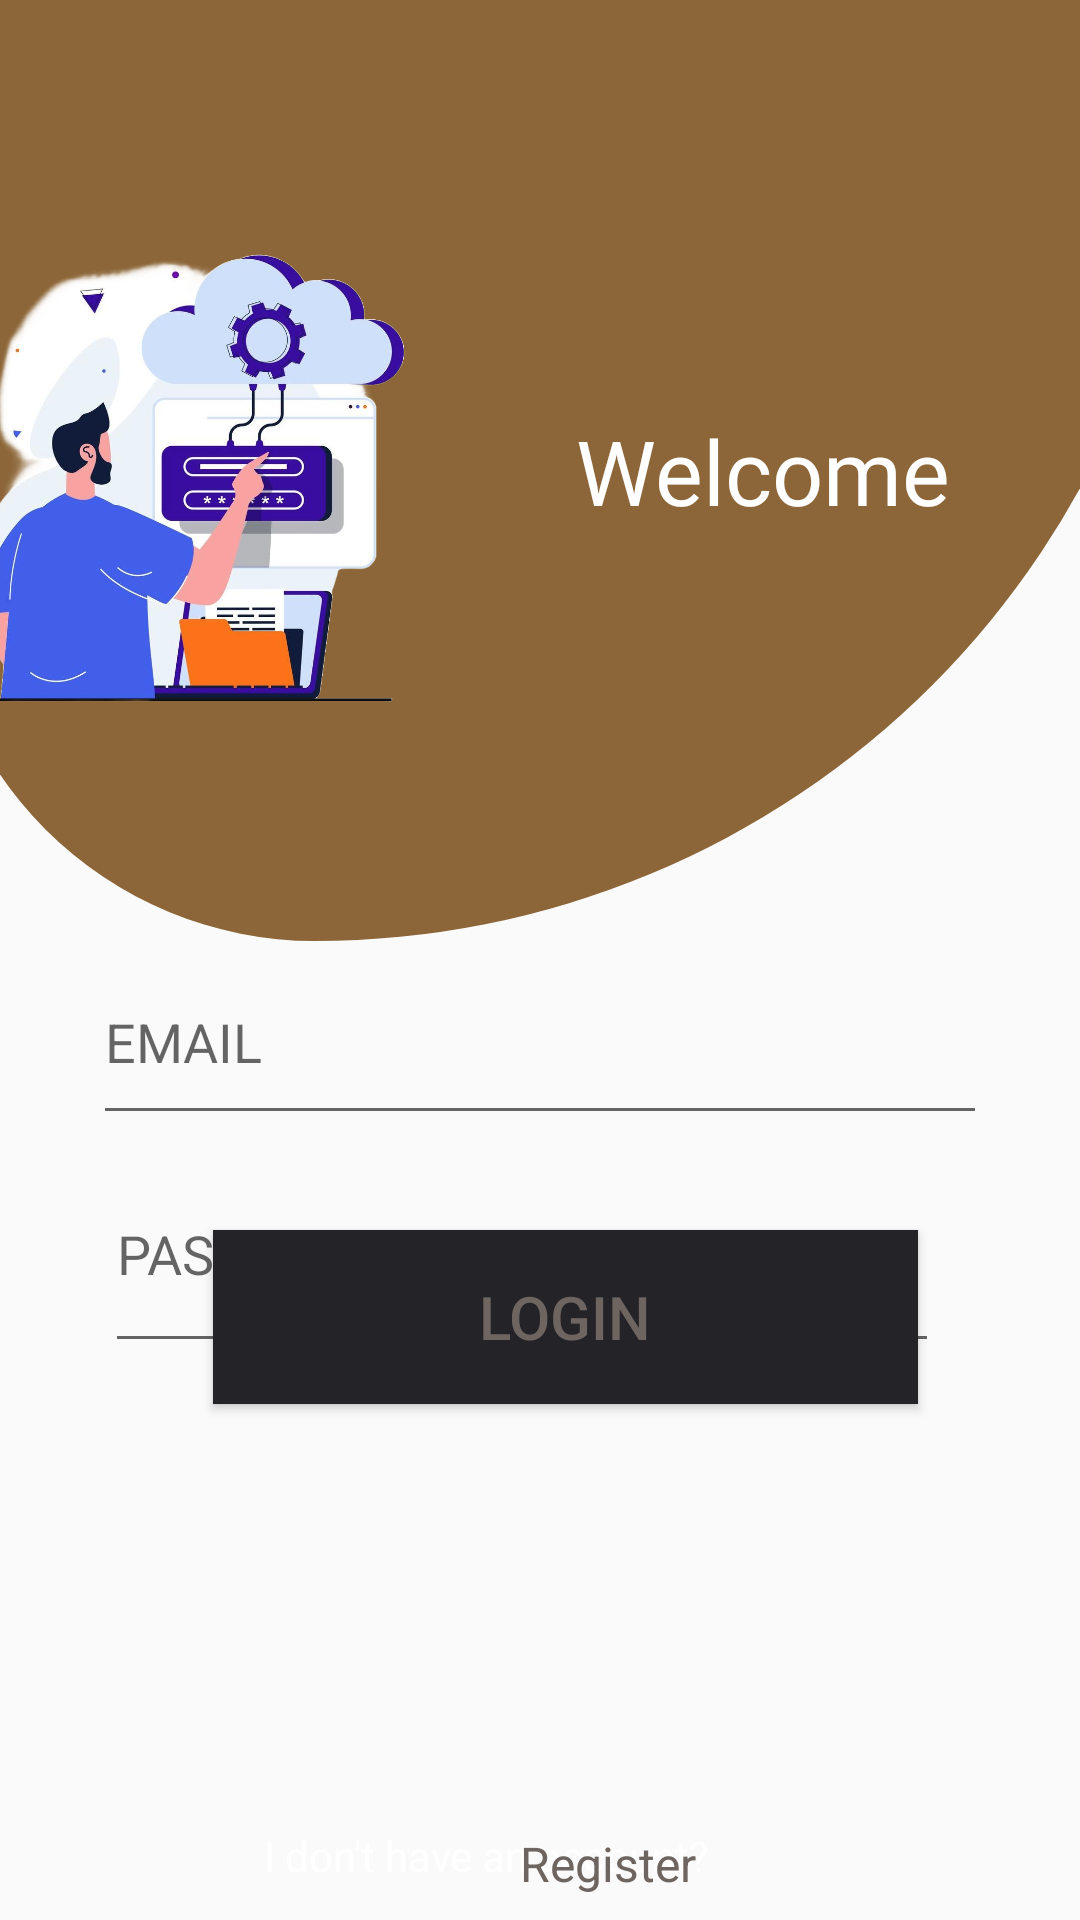

Produce the Android XML layout that renders to this screen, including the resource entries it uses.
<!-- AndroidManifest.xml: application theme Theme.Project -->
<!-- res/layout/activity_signin.xml -->
<?xml version="1.0" encoding="utf-8"?>
<androidx.constraintlayout.widget.ConstraintLayout xmlns:android="http://schemas.android.com/apk/res/android"
    xmlns:app="http://schemas.android.com/apk/res-auto"
    xmlns:tools="http://schemas.android.com/tools"
    android:layout_width="match_parent"
    android:layout_height="match_parent"
    tools:context=".Signin">

    <RelativeLayout
        android:id="@+id/relativeLayout"
        android:layout_width="418dp"
        android:layout_height="321dp"
        android:layout_marginEnd="2dp"
        android:layout_marginBottom="477dp"
        android:background="@drawable/button1"
        app:layout_constraintBottom_toBottomOf="parent"
        app:layout_constraintEnd_toEndOf="parent"
        app:layout_constraintHorizontal_bias="0.375"
        app:layout_constraintStart_toStartOf="parent"
        app:layout_constraintTop_toTopOf="parent"
        app:layout_constraintVertical_bias="0.049" >

        <ImageView
            android:id="@+id/imageView"
            android:layout_width="281dp"
            android:layout_height="254dp"
            android:layout_alignParentStart="true"
            android:layout_alignParentTop="true"
            android:layout_alignParentEnd="true"
            android:layout_marginStart="-52dp"
            android:layout_marginTop="29dp"
            android:layout_marginEnd="198dp"
            app:srcCompat="@drawable/login" />

        <TextView
            android:id="@+id/textView24"
            android:layout_width="131dp"
            android:layout_height="wrap_content"
            android:layout_alignParentTop="true"
            android:layout_alignParentEnd="true"
            android:layout_alignParentBottom="true"
            android:layout_marginTop="134dp"
            android:layout_marginEnd="63dp"
            android:layout_marginBottom="123dp"
            android:fontFamily="@font/akaya_telivigala"
            android:text="Welcome!!!"
            android:textColor="@color/white"
            android:textSize="30dp" />
    </RelativeLayout>


    <EditText
        android:id="@+id/email"
        android:layout_width="298dp"
        android:layout_height="65dp"
        android:layout_alignParentStart="true"
        android:layout_alignParentEnd="true"
        android:layout_alignParentBottom="true"
        android:drawableLeft="@drawable/baseline_email_24"
        android:drawablePadding="20dp"
        android:ems="10"
        android:hint="EMAIL"
        android:textColor="#6e6560"
        android:inputType="textEmailAddress"
        app:layout_constraintEnd_toEndOf="parent"
        app:layout_constraintStart_toStartOf="parent"
        app:layout_constraintTop_toBottomOf="@+id/relativeLayout" />

    <EditText
        android:id="@+id/Password"
        android:layout_width="278dp"
        android:layout_height="76dp"
        android:layout_alignParentStart="true"
        android:layout_alignParentEnd="true"
        android:layout_alignParentBottom="true"
        android:drawableLeft="@drawable/baseline_info_24"
        android:drawablePadding="20dp"
        android:ems="10"
        android:hint="PASSWORD"
        android:textColor="#6e6560"
        android:inputType="textPassword"
        app:layout_constraintBottom_toBottomOf="parent"
        app:layout_constraintEnd_toEndOf="parent"
        app:layout_constraintHorizontal_bias="0.428"
        app:layout_constraintStart_toStartOf="parent"
        app:layout_constraintTop_toBottomOf="@+id/email"
        app:layout_constraintVertical_bias="0.0" />

    <Button
        android:id="@+id/button"
        android:layout_width="235dp"
        android:layout_height="58dp"
        android:layout_alignParentStart="true"
        android:layout_alignParentEnd="true"
        android:layout_alignParentBottom="true"
        android:layout_marginStart="134dp"
        android:layout_marginEnd="177dp"
        android:layout_marginBottom="172dp"
        android:background="#232328"
        android:text="login"
        android:textColor="#6e6560"
        android:textSize="20dp"
        app:layout_constraintBottom_toBottomOf="parent"
        app:layout_constraintEnd_toEndOf="parent"
        app:layout_constraintHorizontal_bias="0.34"
        app:layout_constraintStart_toStartOf="parent" />

    <TextView
        android:id="@+id/textView7"
        android:layout_width="152dp"
        android:layout_height="26dp"
        android:layout_marginStart="88dp"
        android:layout_marginTop="136dp"
        android:text="I don't have an account?"
        android:textColor="@color/white"
        app:layout_constraintBottom_toBottomOf="parent"
        app:layout_constraintStart_toStartOf="parent"
        app:layout_constraintTop_toBottomOf="@+id/button" />

    <TextView
        android:id="@+id/textView8"
        android:layout_width="wrap_content"
        android:layout_height="wrap_content"
        android:layout_marginEnd="128dp"
        android:text="Register"
        android:textAlignment="center"
        android:textColor="#6e6560"
        android:textSize="16dp"
        app:layout_constraintBottom_toBottomOf="parent"
        app:layout_constraintEnd_toEndOf="parent"
        app:layout_constraintTop_toBottomOf="@+id/button"
        app:layout_constraintVertical_bias="0.946" />

</androidx.constraintlayout.widget.ConstraintLayout>
<!-- resources referenced by this layout -->
<resources>
  <!-- drawable button1 (drawable) -->
  <?xml version="1.0" encoding="utf-8"?>
  <shape xmlns:android="http://schemas.android.com/apk/res/android"
      android:shape="rectangle"  >
  
      <solid
          android:color="#8c6638"/>
      <padding
          android:top="10dp"
          android:bottom="10dp"
          android:right="10dp"
          android:left="10dp"/>
  
      <corners
          android:radius="0dp"
          android:bottomLeftRadius="170dp"
          android:bottomRightRadius="390dp"/>
  
  
  </shape>
  <!-- drawable login: png bitmap (drawable, 485717 bytes) -->
  <style name="Theme.Project" parent="Theme.AppCompat.Light.NoActionBar">
          
          <item name="colorPrimary">@color/purple_500</item>
          <item name="colorPrimaryDark">@color/purple_700</item>
          <item name="colorAccent">@color/teal_200</item>
          
      </style>
  <!-- not gathered from this repository: default colours our renderer supplied (Android Studio template values) -->
  <color name="purple_500">#FF6200EE</color>
  <color name="purple_700">#FF3700B3</color>
  <color name="teal_200">#FF03DAC5</color>
  <color name="white">#FFFFFFFF</color>
</resources>
